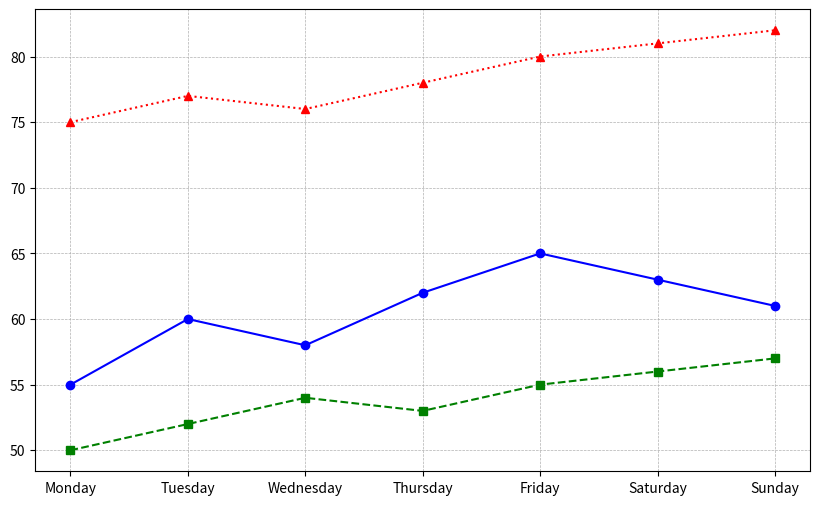

Write the Python code that produced this figure.
import matplotlib.pyplot as plt
import numpy as np

# Days of the week
days = ["Monday", "Tuesday", "Wednesday", "Thursday", "Friday", "Saturday", "Sunday"]

# Temperature data for three cities
new_york_temp = [55, 60, 58, 62, 65, 63, 61]
san_francisco_temp = [50, 52, 54, 53, 55, 56, 57]
miami_temp = [75, 77, 76, 78, 80, 81, 82]

fig, ax = plt.subplots(figsize=(10, 6))

# Plot the temperature data
ax.plot(days, new_york_temp, marker='o', linestyle='-', color='b')
ax.plot(days, san_francisco_temp, marker='s', linestyle='--', color='g')
ax.plot(days, miami_temp, marker='^', linestyle=':', color='r')

# Add a grid for better readability
plt.grid(True, which='both', linestyle='--', linewidth=0.5)

# Remove tight_layout since there's no text to prevent overlap
# plt.tight_layout()  # Not necessary anymore

# Display the plot
plt.show()
